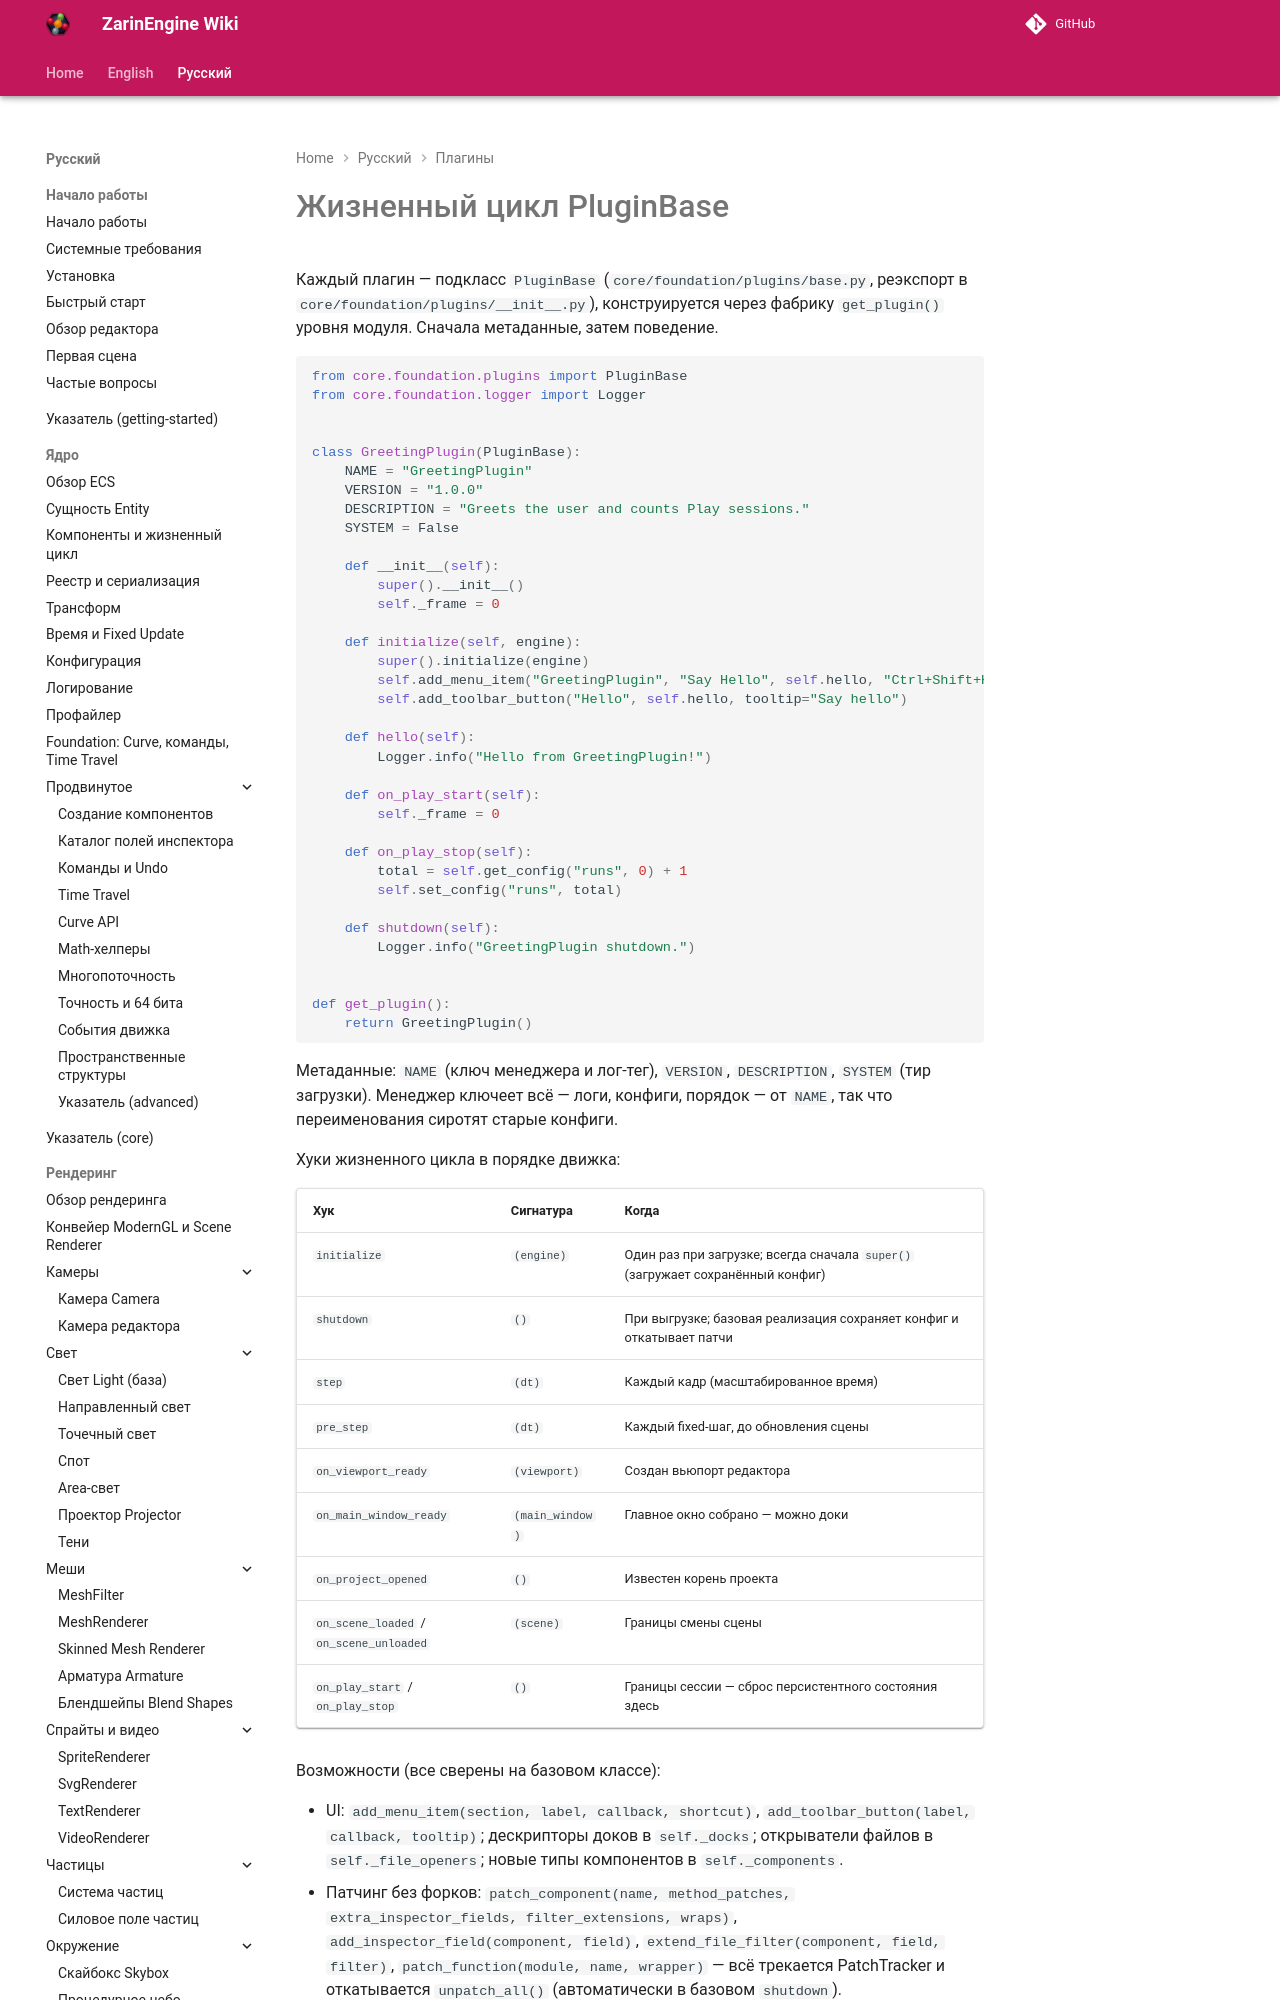

repository: EgorKonstrukt/ZarinEngineWiki · page: ru/plugins/pluginbase/index.html · generator: mkdocs

# Жизненный цикл PluginBase

Каждый плагин — подкласс `PluginBase` (`core/foundation/plugins/base.py`, реэкспорт в `core/foundation/plugins/__init__.py`), конструируется через фабрику `get_plugin()` уровня модуля. Сначала метаданные, затем поведение.

```python
from core.foundation.plugins import PluginBase
from core.foundation.logger import Logger


class GreetingPlugin(PluginBase):
    NAME = "GreetingPlugin"
    VERSION = "1.0.0"
    DESCRIPTION = "Greets the user and counts Play sessions."
    SYSTEM = False

    def __init__(self):
        super().__init__()
        self._frame = 0
